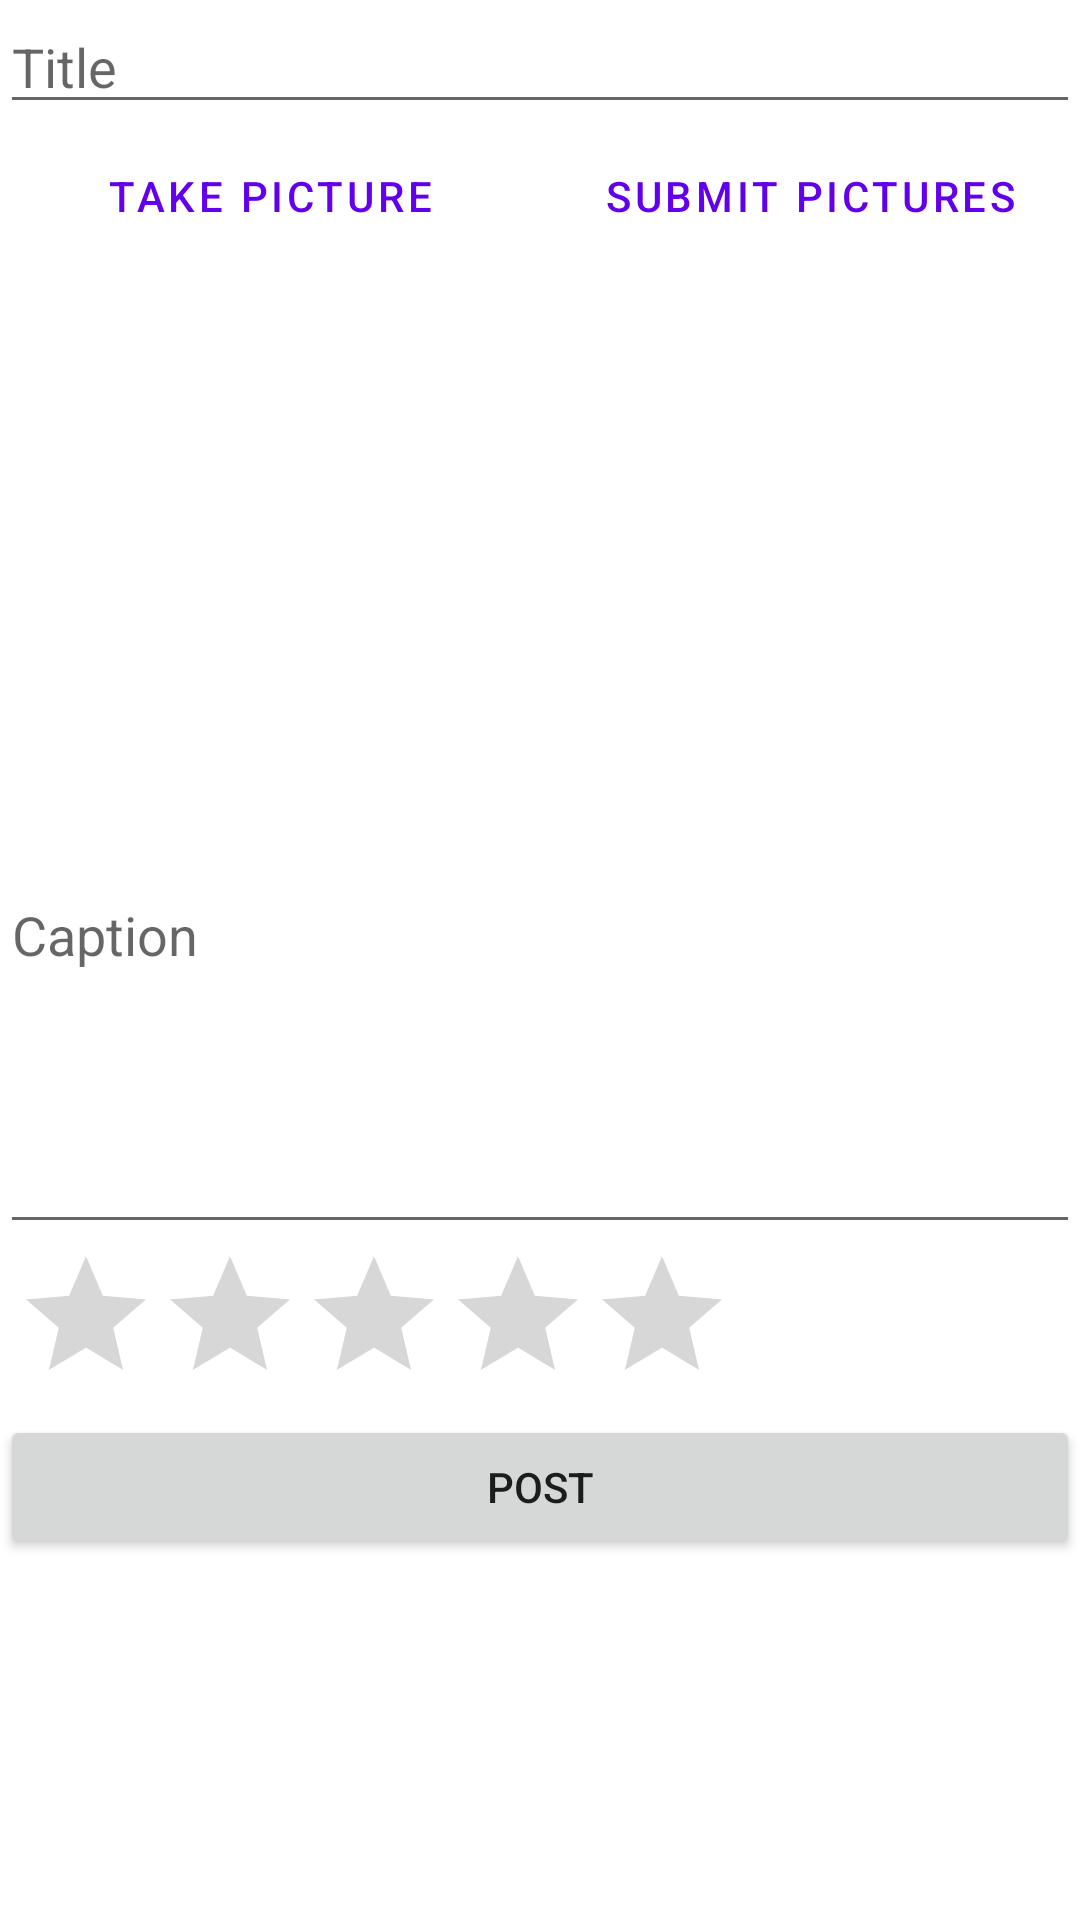

Android layout source for this screen:
<!-- AndroidManifest.xml: application theme Theme.Turistic -->
<!-- res/layout/fragment_compose.xml -->
<?xml version="1.0" encoding="utf-8"?>
<androidx.constraintlayout.widget.ConstraintLayout xmlns:android="http://schemas.android.com/apk/res/android"
    xmlns:app="http://schemas.android.com/apk/res-auto"
    xmlns:tools="http://schemas.android.com/tools"
    android:layout_width="match_parent"
    android:layout_height="match_parent"
    tools:context=".fragments.ComposeFragment">

    <EditText
        android:id="@+id/etComposeTitle"
        android:layout_width="match_parent"
        android:layout_height="wrap_content"
        app:layout_constraintEnd_toEndOf="parent"
        app:layout_constraintStart_toStartOf="parent"
        app:layout_constraintTop_toTopOf="parent"
        android:hint="@string/title"
        android:inputType="text"
        android:autofillHints=""
        />

    <LinearLayout
        android:id="@+id/llCompose"
        android:layout_width="match_parent"
        android:layout_height="wrap_content"
        android:orientation="horizontal"
        android:weightSum="2"
        app:layout_constraintTop_toBottomOf="@+id/etComposeTitle">

        <Button
            android:id="@+id/btnComposeTakePicture"
            android:layout_width="match_parent"
            android:layout_height="wrap_content"
            android:layout_weight="1"
            android:layout_marginEnd="5dp"
            android:layout_marginStart="5dp"
            android:text="@string/take_picture"
            style="?android:attr/buttonBarButtonStyle" />

        <Button
            android:id="@+id/btnComposeSubmitPicture"
            android:layout_width="match_parent"
            android:layout_height="wrap_content"
            android:layout_weight="1"
            android:layout_marginEnd="5dp"
            android:layout_marginStart="5dp"
            android:text="@string/submit_pictures"
            style="?android:attr/buttonBarButtonStyle" />
    </LinearLayout>

    <ImageView
        android:id="@+id/ivComposePictureToPost"
        android:layout_width="match_parent"
        android:layout_height="200dp"
        android:contentDescription="@string/image_to_post"
        app:layout_constraintEnd_toEndOf="parent"
        app:layout_constraintStart_toStartOf="parent"
        app:layout_constraintTop_toBottomOf="@+id/llCompose"
        tools:srcCompat="@tools:sample/avatars" />

    <EditText
        android:id="@+id/etComposeCaption"
        android:layout_width="match_parent"
        android:layout_height="wrap_content"
        android:ems="10"
        android:gravity="start|top"
        android:inputType="textMultiLine"
        app:layout_constraintEnd_toEndOf="parent"
        app:layout_constraintStart_toStartOf="parent"
        app:layout_constraintTop_toBottomOf="@+id/ivComposePictureToPost"
        android:hint="@string/caption"
        android:autofillHints=""
        android:minLines="5"
        />

    <Button
        android:id="@+id/btnComposeSubmitPost"
        android:layout_width="match_parent"
        android:layout_height="wrap_content"
        android:text="@string/post"
        app:layout_constraintEnd_toEndOf="parent"
        app:layout_constraintStart_toStartOf="parent"
        app:layout_constraintTop_toBottomOf="@+id/rbComposeRating" />

    <RatingBar
        android:id="@+id/rbComposeRating"
        android:layout_width="wrap_content"
        android:layout_height="wrap_content"
        android:contentDescription="@string/rating"
        app:layout_constraintEnd_toEndOf="parent"
        app:layout_constraintHorizontal_bias="0.04"
        app:layout_constraintStart_toStartOf="parent"
        app:layout_constraintTop_toBottomOf="@+id/etComposeCaption" />

</androidx.constraintlayout.widget.ConstraintLayout>
<!-- resources referenced by this layout -->
<resources>
  <string name="caption">Caption</string>
  <string name="image_to_post">Image to Post</string>
  <string name="post">Post</string>
  <string name="rating">Rating</string>
  <string name="submit_pictures">Submit pictures</string>
  <string name="take_picture">Take picture</string>
  <string name="title">Title</string>
  <style name="Theme.Turistic" parent="Theme.MaterialComponents.DayNight.DarkActionBar">
          
          <item name="colorPrimary">@color/purple_500</item>
          <item name="colorPrimaryVariant">@color/purple_700</item>
          <item name="colorOnPrimary">@color/white</item>
          
          <item name="colorSecondary">@color/teal_200</item>
          <item name="colorSecondaryVariant">@color/teal_700</item>
          <item name="colorOnSecondary">@color/black</item>
          
          <item name="android:statusBarColor" tools:targetApi="l">?attr/colorPrimaryVariant</item>
          
          <item name="android:windowAnimationStyle">@style/AnimationBetweenActivities</item>
      </style>
  <style name="AnimationBetweenActivities" parent="@android:style/Animation.Activity">
          <item name="android:activityOpenEnterAnimation">@anim/slide_in_right</item>
          <item name="android:activityOpenExitAnimation">@anim/slide_out_left</item>
          <item name="android:activityCloseEnterAnimation">@anim/slide_in_left</item>
          <item name="android:activityCloseExitAnimation">@anim/slide_out_right</item>
      </style>
  <!-- not gathered from this repository: default colours our renderer supplied (Android Studio template values) -->
  <color name="purple_500">#FF6200EE</color>
  <color name="purple_700">#FF3700B3</color>
  <color name="teal_200">#FF03DAC5</color>
  <color name="teal_700">#FF018786</color>
  <color name="black">#FF000000</color>
  <color name="white">#FFFFFFFF</color>
</resources>
